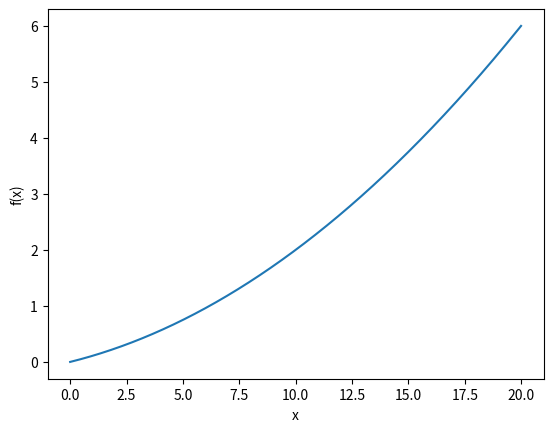

The script that saved this image:
"""
미분
"""
import matplotlib.pylab as plt
import numpy as np


def numerical_diff(f, x):
    h = 10e-4
    return (f(x + h) - f(x)) / h


def numerical_diff_2(f, x):
    h = 10e-4
    return (f(x + h) - f(x - h)) / (2 * h)


def function_1(x):
    """수치 미분의 예"""
    return .01 * x ** 2 + .1 * x


x = np.arange(.0, 20.0, .01)
y = function_1(x)

plt.xlabel('x')
plt.ylabel("f(x)")
plt.plot(x, y)
plt.show()

# numerical_diff(function_1, 5)
# 0.20001000000013924
# numerical_diff(function_1, 10)
# 0.30001000000012823

